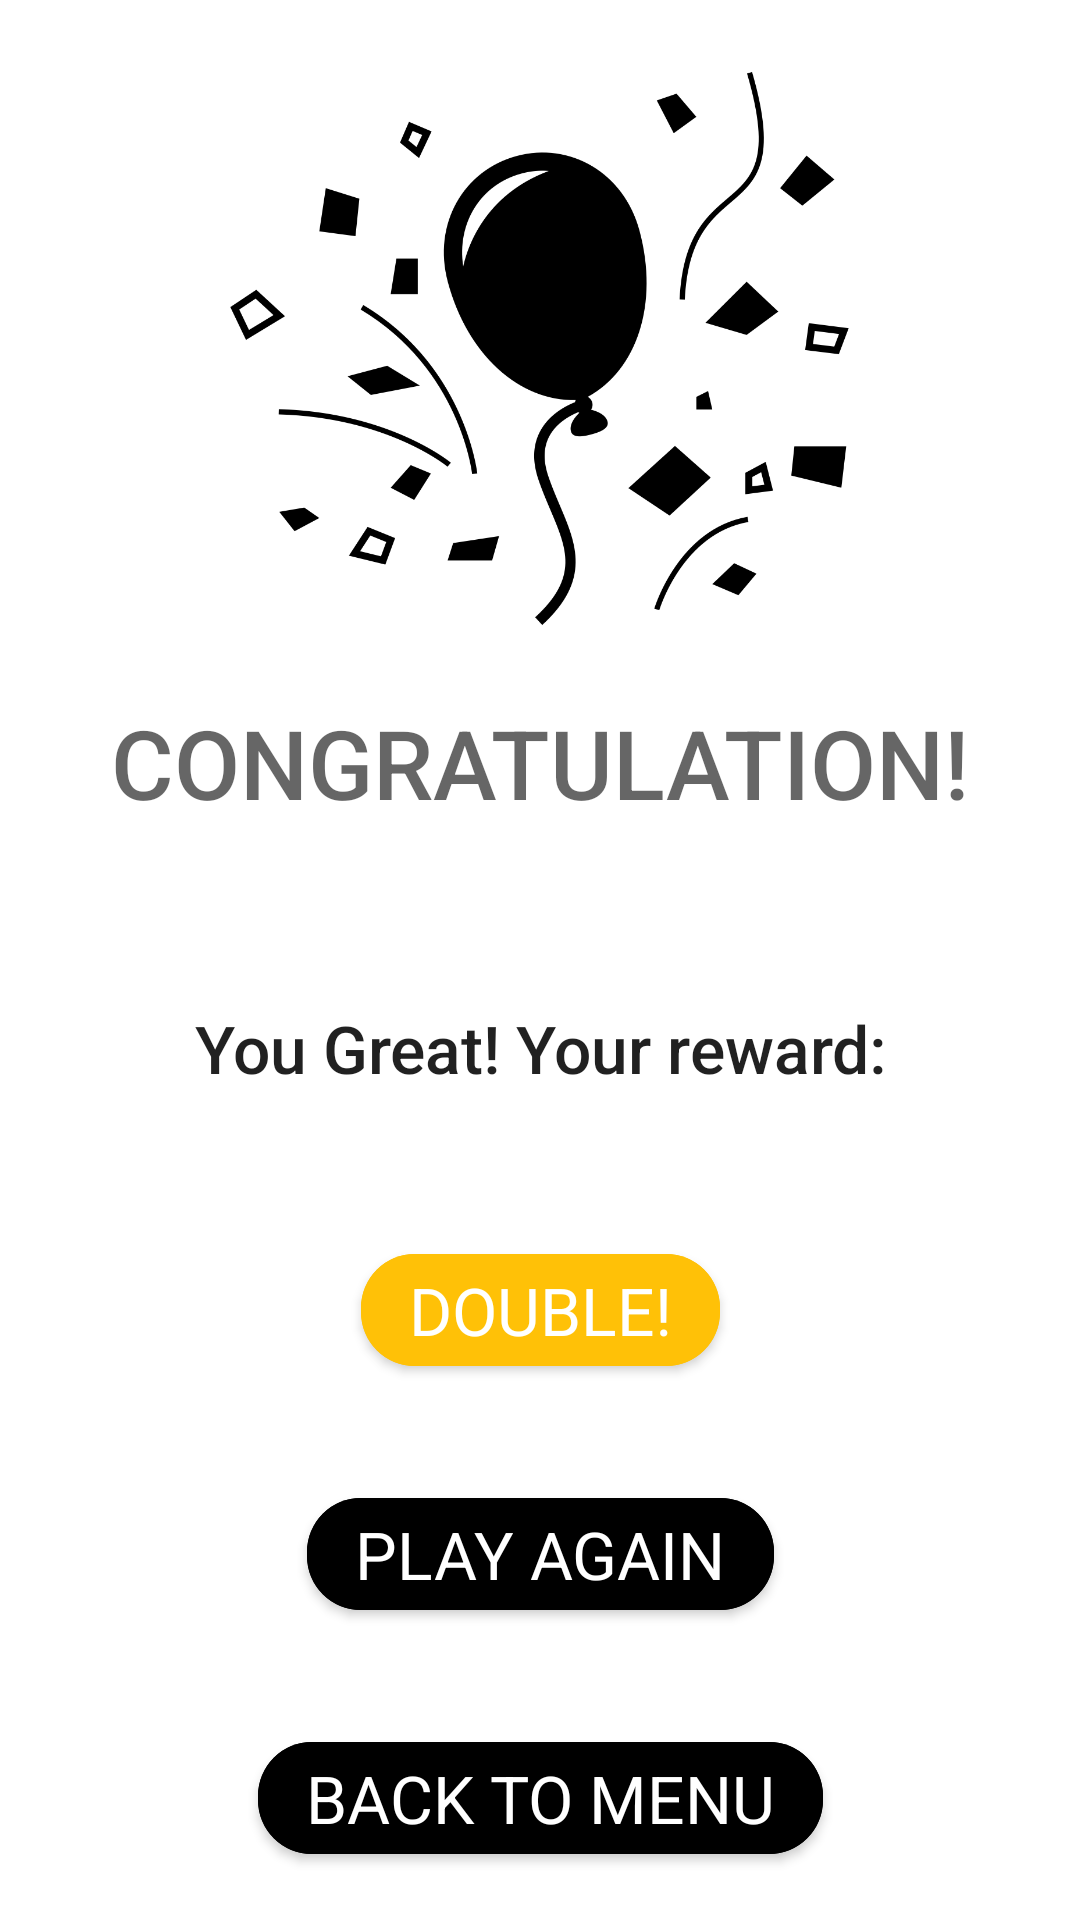

Here is an Android app screen rendered from its layout file. Give the layout XML and the strings, colors and styles it references.
<!-- AndroidManifest.xml: application theme Theme.MemoryGame -->
<!-- res/layout/end_game_fragment.xml -->
<?xml version="1.0" encoding="utf-8"?>
<androidx.constraintlayout.widget.ConstraintLayout xmlns:android="http://schemas.android.com/apk/res/android"
    xmlns:app="http://schemas.android.com/apk/res-auto"
    xmlns:tools="http://schemas.android.com/tools"
    android:layout_width="match_parent"
    android:layout_height="match_parent">

    <ImageView
        android:id="@+id/victoryImage"
        android:layout_width="wrap_content"
        android:layout_height="0dp"
        android:adjustViewBounds="true"
        android:contentDescription="@string/def_desc"
        android:src="@drawable/victory"
        app:layout_constraintBottom_toTopOf="@id/congrats"
        app:layout_constraintEnd_toEndOf="parent"
        app:layout_constraintStart_toStartOf="parent"
        app:layout_constraintTop_toTopOf="parent" />

    <TextView
        android:id="@+id/congrats"
        android:layout_width="match_parent"
        android:layout_height="wrap_content"
        android:fontFamily="sans-serif-medium"
        android:gravity="center"
        android:text="@string/congratulation"
        android:textAppearance="@style/TextAppearance.Material3.HeadlineLarge"
        app:layout_constraintTop_toBottomOf="@id/victoryImage" />

    <TextView
        android:id="@+id/time"
        android:layout_width="wrap_content"
        android:layout_height="wrap_content"
        android:fontFamily="sans-serif-medium"
        android:gravity="center"
        android:textAppearance="@style/TextAppearance.Material3.HeadlineLarge"
        app:layout_constraintEnd_toEndOf="parent"
        app:layout_constraintStart_toStartOf="parent"
        app:layout_constraintTop_toBottomOf="@id/congrats"
        tools:text="00:24" />

    <TextView
        android:id="@+id/congratsDesc"
        android:layout_width="wrap_content"
        android:layout_height="wrap_content"
        android:layout_marginTop="16dp"
        android:fontFamily="sans-serif-medium"
        android:gravity="center"
        android:text="@string/congrats_desc"
        android:textAppearance="@style/TextAppearance.Material3.TitleLarge"
        app:layout_constraintEnd_toEndOf="parent"
        app:layout_constraintStart_toStartOf="parent"
        app:layout_constraintTop_toBottomOf="@id/time" />

    <TextView
        android:id="@+id/rewardValue"
        android:layout_width="wrap_content"
        android:layout_height="wrap_content"
        android:textAppearance="@style/TextAppearance.Material3.HeadlineLarge"
        app:layout_constraintBottom_toBottomOf="@id/rewardIcon"
        app:layout_constraintEnd_toEndOf="parent"
        app:layout_constraintStart_toEndOf="@id/rewardIcon"
        app:layout_constraintTop_toTopOf="@id/rewardIcon"
        tools:text="100" />

    <ImageView
        android:id="@+id/rewardIcon"
        android:layout_width="wrap_content"
        android:layout_height="wrap_content"
        android:layout_marginTop="32dp"
        android:layout_marginEnd="16dp"
        android:contentDescription="@string/def_desc"
        android:src="@drawable/coin_48"
        app:layout_constraintEnd_toStartOf="@id/rewardValue"
        app:layout_constraintHorizontal_chainStyle="packed"
        app:layout_constraintStart_toStartOf="parent"
        app:layout_constraintTop_toBottomOf="@id/congratsDesc" />

    <com.google.android.material.button.MaterialButton
        android:id="@+id/doubleRewardButton"
        style="@style/RoundedButton"
        android:layout_width="wrap_content"
        android:layout_height="wrap_content"
        android:layout_marginTop="16dp"
        android:backgroundTint="@color/gold"
        android:text="@string/double_reward"
        android:textAppearance="@style/TextAppearance.AppCompat.Large"
        app:layout_constraintEnd_toEndOf="parent"
        app:layout_constraintStart_toStartOf="parent"
        app:layout_constraintTop_toBottomOf="@id/rewardIcon" />

    <com.google.android.material.button.MaterialButton
        android:id="@+id/playButton"
        style="@style/RoundedButton"
        android:layout_width="wrap_content"
        android:layout_height="wrap_content"
        android:layout_marginTop="32dp"
        android:backgroundTint="@color/black"
        android:text="@string/play_again"
        android:textAppearance="@style/TextAppearance.AppCompat.Large"
        app:layout_constraintEnd_toEndOf="parent"
        app:layout_constraintStart_toStartOf="parent"
        app:layout_constraintTop_toBottomOf="@id/doubleRewardButton" />

    <com.google.android.material.button.MaterialButton
        android:id="@+id/menuButton"
        style="@style/RoundedButton"
        android:layout_width="wrap_content"
        android:layout_height="wrap_content"
        android:layout_marginTop="32dp"
        android:layout_marginBottom="16dp"
        android:backgroundTint="@color/black"
        android:text="@string/back_to_menu"
        android:textAppearance="@style/TextAppearance.AppCompat.Large"
        app:layout_constraintBottom_toBottomOf="parent"
        app:layout_constraintEnd_toEndOf="parent"
        app:layout_constraintStart_toStartOf="parent"
        app:layout_constraintTop_toBottomOf="@id/playButton" />


</androidx.constraintlayout.widget.ConstraintLayout>
<!-- resources referenced by this layout -->
<resources>
  <color name="black">#FF000000</color>
  <color name="gold">#FFC107</color>
  <!-- drawable victory: png bitmap (drawable, 48426 bytes) -->
  <string name="back_to_menu">BACK TO MENU</string>
  <string name="congrats_desc">You Great! Your reward:</string>
  <string name="congratulation">CONGRATULATION!</string>
  <string name="def_desc">Description</string>
  <string name="double_reward">DOUBLE!</string>
  <string name="play_again">PLAY AGAIN</string>
  <style name="RoundedButton" parent="Widget.MaterialComponents.Button">
          <item name="shapeAppearanceOverlay">@style/RoundedButtonAppearance</item>
      </style>
  <style name="Theme.MemoryGame" parent="Theme.MaterialComponents.DayNight.NoActionBar" />
  <style name="RoundedButtonAppearance">
          <item name="cornerSizeTopRight">18dp</item>
          <item name="cornerSizeBottomRight">18dp</item>
          <item name="cornerSizeTopLeft">18dp</item>
          <item name="cornerSizeBottomLeft">18dp</item>
      </style>
</resources>
